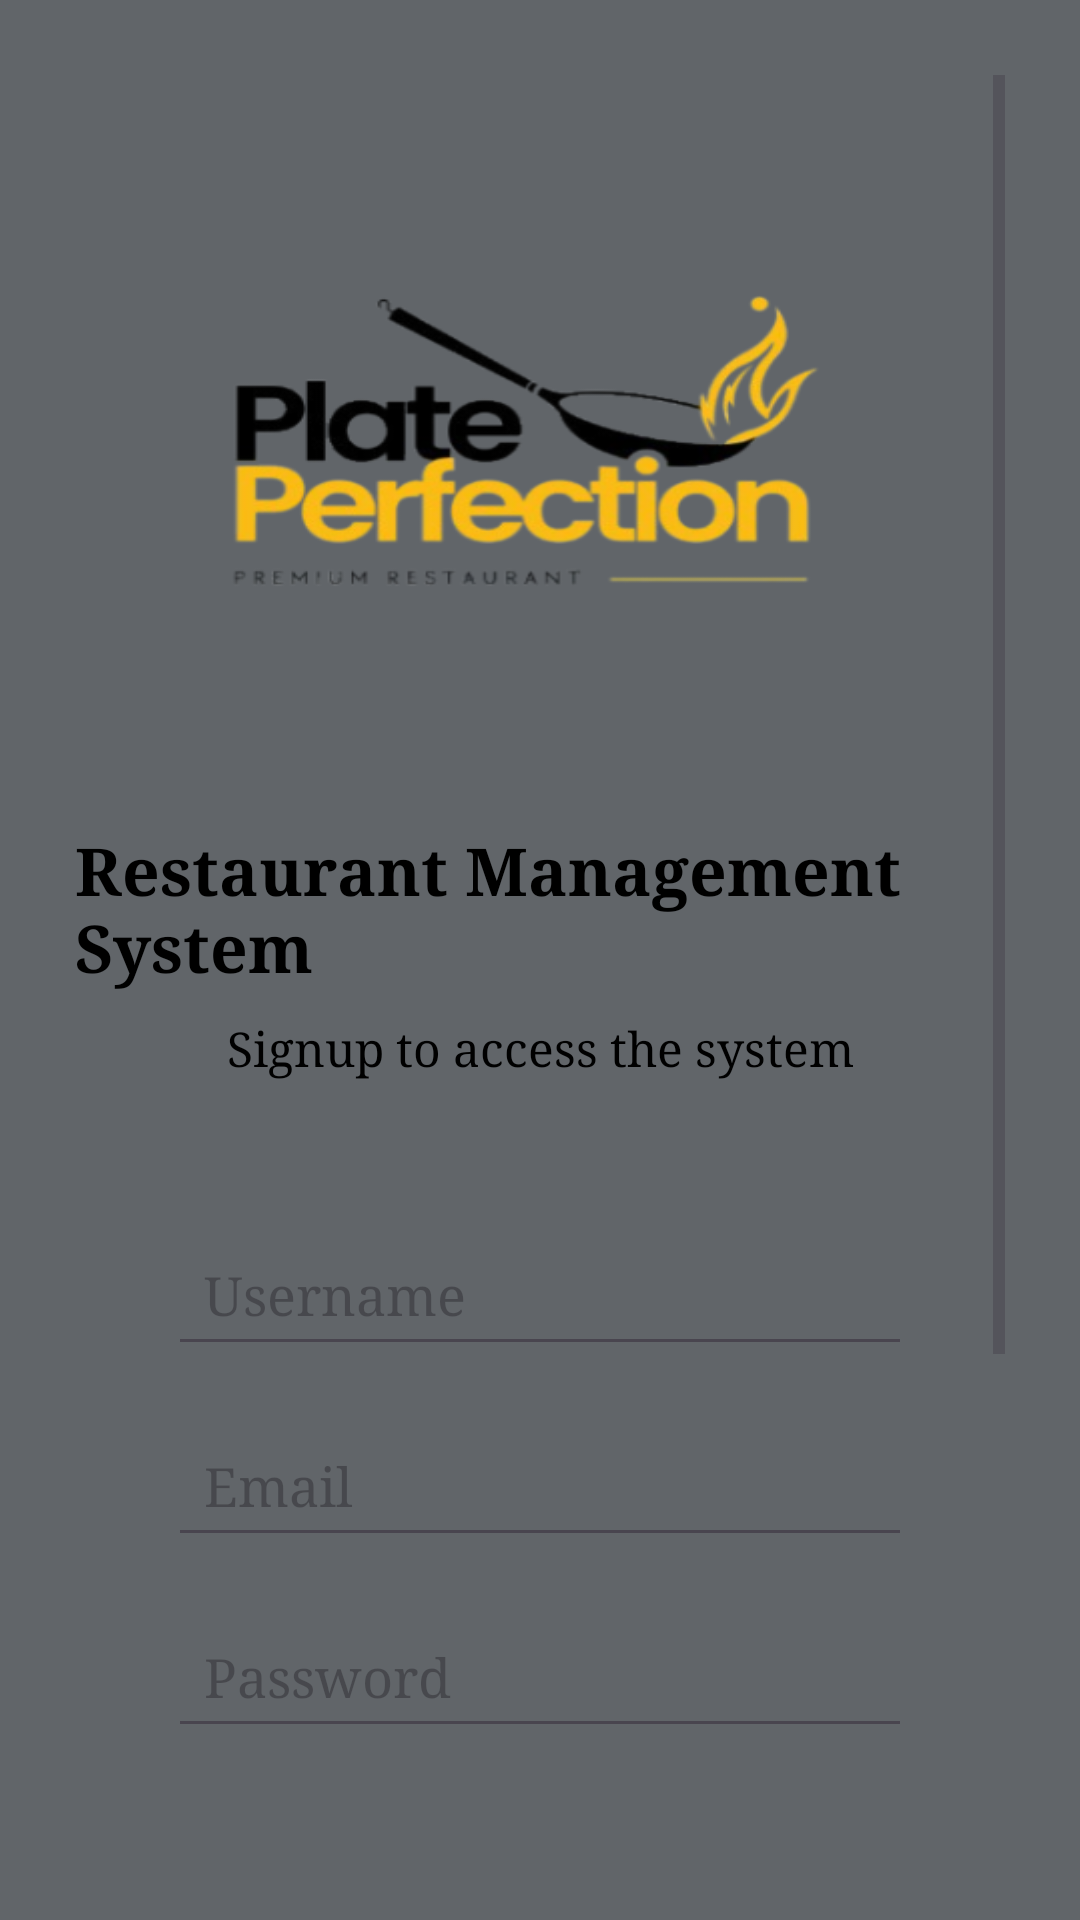

Write the Android layout XML for this screen, with the resource values it uses.
<!-- AndroidManifest.xml: activity theme Theme.SmartRestaurant.Fullscreen -->
<!-- res/layout/activity_signup.xml -->
<?xml version="1.0" encoding="utf-8"?>
<androidx.constraintlayout.widget.ConstraintLayout xmlns:android="http://schemas.android.com/apk/res/android"
    xmlns:app="http://schemas.android.com/apk/res-auto"
    xmlns:tools="http://schemas.android.com/tools"
    android:layout_width="match_parent"
    android:layout_height="match_parent"
    android:padding="25dp"
    android:background="#616569"
    tools:context=".ui.auth.SignupActivity">

    <ScrollView
        android:layout_width="match_parent"
        android:layout_height="match_parent">

        <androidx.constraintlayout.widget.ConstraintLayout
            android:layout_width="match_parent"
            android:layout_height="wrap_content">

            <ImageView
                android:id="@+id/Logo"
                android:layout_width="match_parent"
                android:layout_height="250dp"
                android:background="@drawable/logo"
                app:layout_constraintTop_toTopOf="parent"
                app:layout_constraintStart_toStartOf="parent"
                app:layout_constraintEnd_toEndOf="parent" />

            <TextView
                android:id="@+id/login_title"
                android:layout_width="wrap_content"
                android:layout_height="wrap_content"
                android:text="Restaurant Management System"
                android:textSize="22sp"
                android:textStyle="bold"
                android:fontFamily="serif"
                android:textColor="@color/black"
                app:layout_constraintEnd_toEndOf="parent"
                app:layout_constraintStart_toStartOf="parent"
                app:layout_constraintTop_toBottomOf="@+id/Logo" />

            <TextView
                android:id="@+id/login_subtitle"
                android:layout_width="wrap_content"
                android:layout_height="wrap_content"
                android:layout_marginTop="8dp"
                android:text="Signup to access the system"
                android:textSize="16sp"
                android:fontFamily="serif"
                android:textColor="@color/black"
                app:layout_constraintEnd_toEndOf="parent"
                app:layout_constraintStart_toStartOf="parent"
                app:layout_constraintTop_toBottomOf="@+id/login_title" />

            <EditText
                android:id="@+id/username_edittext"
                android:layout_width="0dp"
                android:layout_height="wrap_content"
                android:layout_marginTop="48dp"
                android:hint="Username"
                android:fontFamily="serif"
                android:inputType="text"
                android:padding="12dp"
                app:layout_constraintEnd_toEndOf="parent"
                app:layout_constraintStart_toStartOf="parent"
                app:layout_constraintTop_toBottomOf="@+id/login_subtitle"
                app:layout_constraintWidth_percent="0.8" />

            <EditText
                android:id="@+id/email_edittext"
                android:layout_width="0dp"
                android:layout_height="wrap_content"
                android:layout_marginTop="16dp"
                android:hint="Email"
                android:fontFamily="serif"
                android:inputType="textEmailAddress"
                android:padding="12dp"
                app:layout_constraintEnd_toEndOf="parent"
                app:layout_constraintStart_toStartOf="parent"
                app:layout_constraintTop_toBottomOf="@+id/username_edittext"
                app:layout_constraintWidth_percent="0.8" />

            <EditText
                android:id="@+id/password_edittext"
                android:layout_width="0dp"
                android:layout_height="wrap_content"
                android:layout_marginTop="16dp"
                android:hint="Password"
                android:fontFamily="serif"
                android:inputType="textPassword"
                android:padding="12dp"
                app:layout_constraintEnd_toEndOf="parent"
                app:layout_constraintStart_toStartOf="parent"
                app:layout_constraintTop_toBottomOf="@+id/email_edittext"
                app:layout_constraintWidth_percent="0.8" />

            <EditText
                android:id="@+id/confirmpass_edittext"
                android:layout_width="0dp"
                android:layout_height="wrap_content"
                android:layout_marginTop="16dp"
                android:hint="Confirm Password"
                android:fontFamily="serif"
                android:inputType="textPassword"
                android:padding="12dp"
                app:layout_constraintEnd_toEndOf="parent"
                app:layout_constraintStart_toStartOf="parent"
                app:layout_constraintTop_toBottomOf="@+id/password_edittext"
                app:layout_constraintWidth_percent="0.8" />

            <RadioGroup
                android:id="@+id/roleRadioGroup"
                android:layout_width="wrap_content"
                android:layout_height="wrap_content"
                android:orientation="horizontal"
                android:layout_marginTop="16dp"
                app:layout_constraintStart_toStartOf="parent"
                app:layout_constraintEnd_toEndOf="parent"
                app:layout_constraintTop_toBottomOf="@+id/confirmpass_edittext">

                <RadioButton
                    android:id="@+id/customerRadio"
                    android:layout_width="wrap_content"
                    android:layout_height="wrap_content"
                    android:text="Customer"
                    android:checked="true"
                    android:buttonTint="@color/black" />

                <RadioButton
                    android:id="@+id/employeeRadio"
                    android:layout_width="wrap_content"
                    android:layout_height="wrap_content"
                    android:text="Employee"
                    android:buttonTint="@color/black"/>
            </RadioGroup>

            <Button
                android:id="@+id/signup_button"
                android:layout_width="0dp"
                android:layout_height="wrap_content"
                android:layout_marginTop="32dp"
                android:padding="12dp"
                android:text="Sign Up"
                android:fontFamily="serif"
                android:textAllCaps="false"
                android:textColor="#F8BC12"
                android:backgroundTint="@color/black"
                app:layout_constraintEnd_toEndOf="parent"
                app:layout_constraintStart_toStartOf="parent"
                app:layout_constraintTop_toBottomOf="@+id/roleRadioGroup"
                app:layout_constraintWidth_percent="0.5" />

            <TextView
                android:id="@+id/login_link"
                android:layout_width="wrap_content"
                android:layout_height="wrap_content"
                android:layout_marginBottom="32dp"
                android:text="Returning user? LogIn"
                android:textColor="#F8BC12"
                android:textStyle="bold"
                android:fontFamily="serif"
                app:layout_constraintEnd_toEndOf="parent"
                app:layout_constraintStart_toStartOf="parent"
                app:layout_constraintTop_toBottomOf="@+id/signup_button"
                app:layout_constraintBottom_toBottomOf="parent" />

        </androidx.constraintlayout.widget.ConstraintLayout>
    </ScrollView>

</androidx.constraintlayout.widget.ConstraintLayout>
<!-- resources referenced by this layout -->
<resources>
  <color name="black">#FF000000</color>
  <style name="Theme.SmartRestaurant" parent="Base.Theme.SmartRestaurant" />
  <style name="TextAppearance.SmartRestaurant.Headline1" parent="TextAppearance.MaterialComponents.Headline1">
          <item name="fontFamily">serif</item>
          <item name="android:fontFamily">serif</item>
      </style>
  <style name="TextAppearance.SmartRestaurant.Headline2" parent="TextAppearance.MaterialComponents.Headline2">
          <item name="fontFamily">serif</item>
          <item name="android:fontFamily">serif</item>
      </style>
  <style name="TextAppearance.SmartRestaurant.Headline3" parent="TextAppearance.MaterialComponents.Headline3">
          <item name="fontFamily">serif</item>
          <item name="android:fontFamily">serif</item>
      </style>
  <style name="TextAppearance.SmartRestaurant.Headline4" parent="TextAppearance.MaterialComponents.Headline4">
          <item name="fontFamily">serif</item>
          <item name="android:fontFamily">serif</item>
      </style>
  <style name="TextAppearance.SmartRestaurant.Headline5" parent="TextAppearance.MaterialComponents.Headline5">
          <item name="fontFamily">serif</item>
          <item name="android:fontFamily">serif</item>
      </style>
  <style name="TextAppearance.SmartRestaurant.Headline6" parent="TextAppearance.MaterialComponents.Headline6">
          <item name="fontFamily">serif</item>
          <item name="android:fontFamily">serif</item>
      </style>
  <style name="TextAppearance.SmartRestaurant.Body1" parent="TextAppearance.MaterialComponents.Body1">
          <item name="fontFamily">serif</item>
          <item name="android:fontFamily">serif</item>
      </style>
  <style name="TextAppearance.SmartRestaurant.Body2" parent="TextAppearance.MaterialComponents.Body2">
          <item name="fontFamily">serif</item>
          <item name="android:fontFamily">serif</item>
      </style>
  <style name="TextAppearance.SmartRestaurant.Button" parent="TextAppearance.MaterialComponents.Button">
          <item name="fontFamily">serif</item>
          <item name="android:fontFamily">serif</item>
      </style>
  <style name="TextAppearance.SmartRestaurant.Caption" parent="TextAppearance.MaterialComponents.Caption">
          <item name="fontFamily">serif</item>
          <item name="android:fontFamily">serif</item>
      </style>
  <style name="TextAppearance.SmartRestaurant.Subtitle1" parent="TextAppearance.MaterialComponents.Subtitle1">
          <item name="fontFamily">serif</item>
          <item name="android:fontFamily">serif</item>
      </style>
  <style name="TextAppearance.SmartRestaurant.Subtitle2" parent="TextAppearance.MaterialComponents.Subtitle2">
          <item name="fontFamily">serif</item>
          <item name="android:fontFamily">serif</item>
      </style>
  <style name="Widget.SmartRestaurant.TextView" parent="Widget.MaterialComponents.TextView">
          <item name="android:fontFamily">serif</item>
          <item name="fontFamily">serif</item>
      </style>
  <style name="Widget.SmartRestaurant.Toolbar" parent="Widget.MaterialComponents.Toolbar">
          <item name="android:background">@color/toolbar_color</item>
          <item name="background">@color/toolbar_color</item>
      </style>
  <style name="Widget.SmartRestaurant.FloatingActionButton" parent="Widget.MaterialComponents.FloatingActionButton">
          <item name="android:backgroundTint">@color/fab_background</item>
          <item name="backgroundTint">@color/fab_background</item>
          <item name="tint">@color/black</item>
      </style>
  <style name="Widget.SmartRestaurant.Button" parent="Widget.MaterialComponents.Button">
          <item name="android:backgroundTint">@color/black</item>
          <item name="backgroundTint">@color/black</item>
          <item name="android:textColor">@color/white</item>
      </style>
  <color name="toolbar_color">#F8BC12</color>
  <color name="fab_background">#F8BC12</color>
  <color name="white">#FFFFFFFF</color>
</resources>
